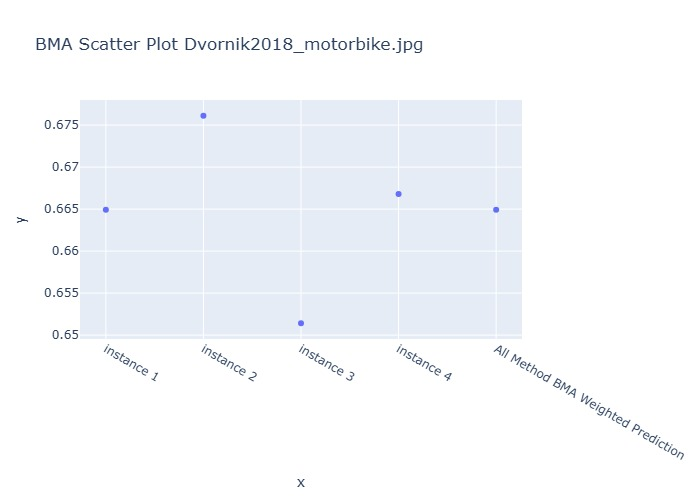

The table this chart was drawn from, first rows:
Instance, BMA Weighted Prediction
instance 1, 0.6649
instance 2, 0.6761
instance 3, 0.6514
instance 4, 0.6668
All Method BMA Weighted Prediction, 0.6649
